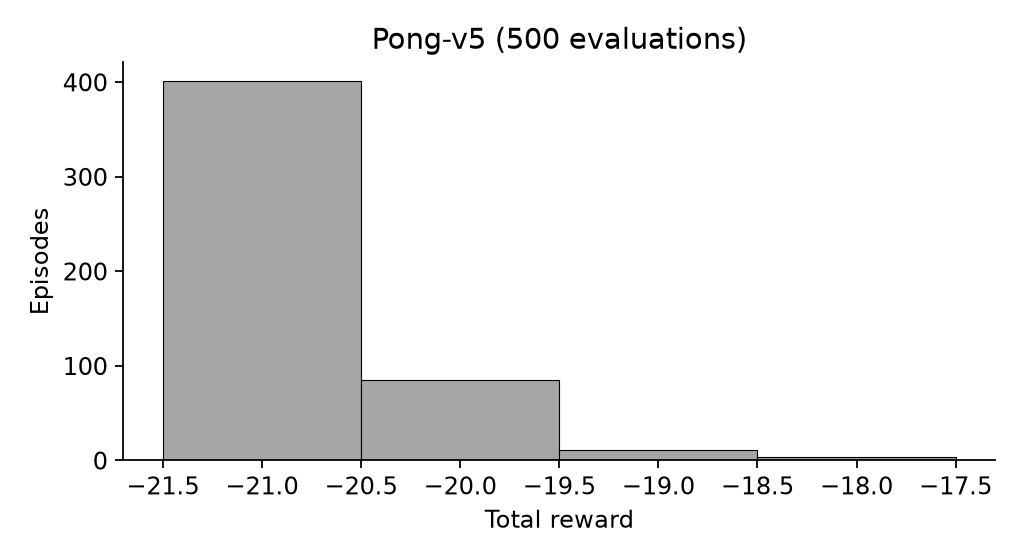

The table this chart was drawn from, first rows:
episode, seed, reward, discounted_reward, length, terminated, truncated
1, 20000, -21.0, -0.9306, 1317, True, False
2, 20001, -21.0, -0.9789, 824, True, False
3, 20002, -21.0, -1.501, 826, True, False
4, 20003, -21.0, -1.167, 1008, True, False
5, 20004, -21.0, -1.206, 826, True, False
6, 20005, -21.0, -0.9856, 888, True, False
7, 20006, -19.0, -0.2827, 1324, True, False
8, 20007, -20.0, -0.2959, 859, True, False
9, 20008, -21.0, -0.9788, 946, True, False
10, 20009, -20.0, -0.2597, 1225, True, False
11, 20010, -21.0, -1.219, 824, True, False
12, 20011, -20.0, -0.5222, 985, True, False
13, 20012, -21.0, -1.164, 886, True, False
14, 20013, -21.0, -0.9629, 1008, True, False
15, 20014, -21.0, -1.214, 1010, True, False
16, 20015, -21.0, -1.219, 824, True, False
17, 20016, -21.0, -0.7478, 948, True, False
18, 20017, -20.0, -1.214, 1045, True, False
19, 20018, -21.0, -1.719, 826, True, False
20, 20019, -21.0, -1.206, 826, True, False
21, 20020, -21.0, -1.311, 1373, True, False
22, 20021, -21.0, -1.224, 888, True, False
23, 20022, -20.0, -0.815, 1043, True, False
24, 20023, -21.0, -1.206, 826, True, False
25, 20024, -21.0, -0.8939, 1129, True, False
26, 20025, -21.0, -1.224, 888, True, False
27, 20026, -21.0, -0.9882, 887, True, False
28, 20027, -21.0, -1.438, 948, True, False
29, 20028, -21.0, -1.206, 826, True, False
30, 20029, -21.0, -0.9595, 826, True, False
31, 20030, -21.0, -1.122, 1069, True, False
32, 20031, -21.0, -0.8094, 1008, True, False
33, 20032, -20.0, -0.6425, 921, True, False
34, 20033, -21.0, -1.206, 826, True, False
35, 20034, -21.0, -1.388, 884, True, False
36, 20035, -21.0, -1.21, 884, True, False
37, 20036, -20.0, -0.293, 860, True, False
38, 20037, -21.0, -1.658, 948, True, False
39, 20038, -21.0, -1.504, 825, True, False
40, 20039, -21.0, -1.206, 826, True, False
41, 20040, -21.0, -1.206, 826, True, False
42, 20041, -21.0, -1.215, 1067, True, False
43, 20042, -21.0, -0.9908, 886, True, False
44, 20043, -21.0, -1.384, 825, True, False
45, 20044, -21.0, -1.139, 1072, True, False
46, 20045, -21.0, -1.212, 825, True, False
47, 20046, -21.0, -1.374, 1248, True, False
48, 20047, -20.0, -0.9048, 984, True, False
49, 20048, -21.0, -1.363, 1196, True, False
50, 20049, -21.0, -0.9595, 826, True, False
51, 20050, -21.0, -1.212, 825, True, False
52, 20051, -21.0, -1.206, 826, True, False
53, 20052, -19.0, -0.9641, 1076, True, False
54, 20053, -21.0, -1.374, 948, True, False
55, 20054, -20.0, -0.6403, 923, True, False
56, 20055, -21.0, -1.501, 826, True, False
57, 20056, -21.0, -0.9064, 947, True, False
58, 20057, -21.0, -1.297, 947, True, False
59, 20058, -21.0, -0.9789, 824, True, False
60, 20059, -21.0, -1.206, 826, True, False
... 440 more rows
